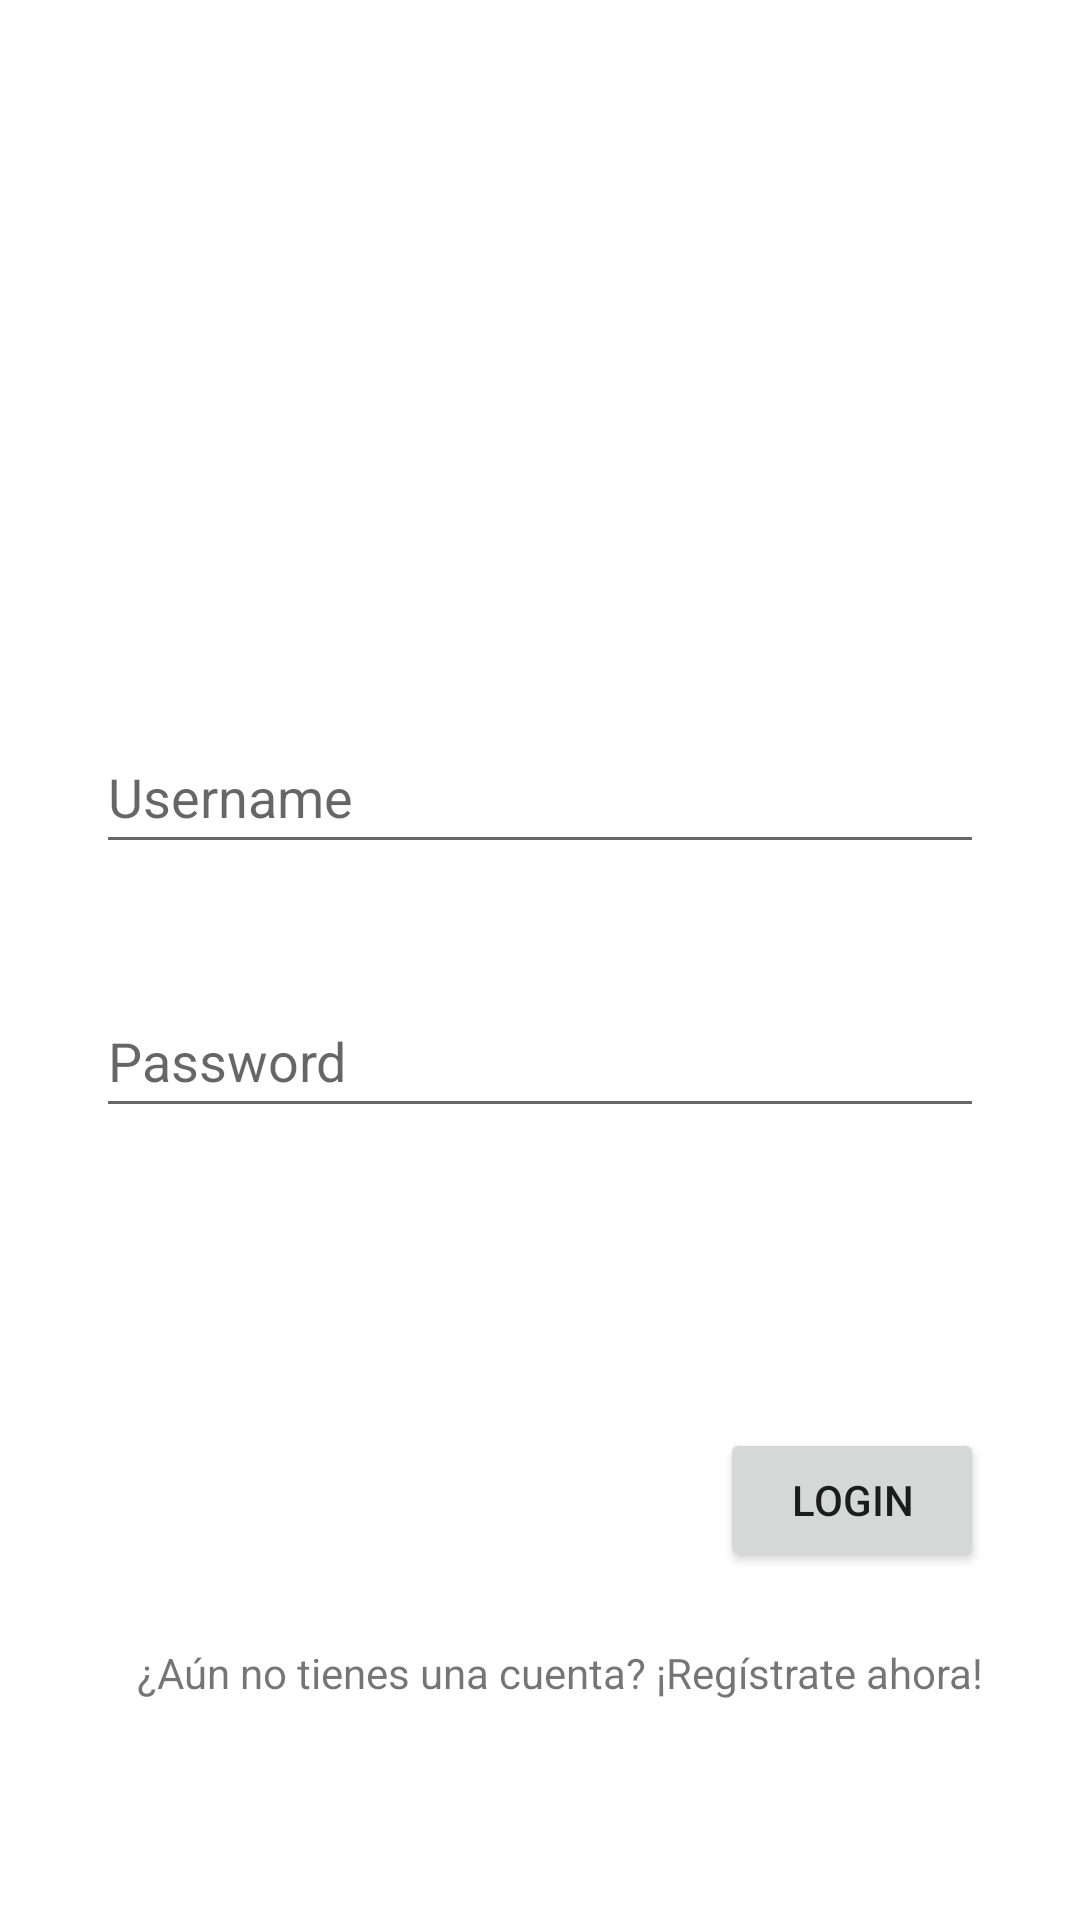

The Android layout XML behind this screen, and the referenced resources:
<!-- AndroidManifest.xml: application theme Theme.Paymate -->
<!-- res/layout/activity_login.xml -->
<?xml version="1.0" encoding="utf-8"?>
<androidx.constraintlayout.widget.ConstraintLayout xmlns:android="http://schemas.android.com/apk/res/android"
    xmlns:app="http://schemas.android.com/apk/res-auto"
    xmlns:tools="http://schemas.android.com/tools"
    android:layout_width="match_parent"
    android:layout_height="match_parent">

    <EditText
        android:id="@+id/etUsername"
        android:layout_width="match_parent"
        android:layout_height="48dp"
        android:layout_marginStart="32dp"
        android:layout_marginTop="240dp"
        android:layout_marginEnd="32dp"
        android:ems="10"
        android:hint="@string/usernameHint"
        android:inputType="textPersonName"
        android:text=""
        app:layout_constraintEnd_toEndOf="parent"
        app:layout_constraintStart_toStartOf="parent"
        app:layout_constraintTop_toTopOf="parent" />

    <EditText
        android:id="@+id/etPassword"
        android:layout_width="match_parent"
        android:layout_height="48dp"
        android:layout_marginStart="32dp"
        android:layout_marginTop="40dp"
        android:layout_marginEnd="32dp"
        android:ems="10"
        android:hint="@string/passwordHint"
        android:inputType="textPassword"
        app:layout_constraintEnd_toEndOf="parent"
        app:layout_constraintStart_toStartOf="parent"
        app:layout_constraintTop_toBottomOf="@+id/etUsername" />

    <Button
        android:id="@+id/btn_login"
        android:layout_width="wrap_content"
        android:layout_height="wrap_content"
        android:layout_marginTop="100dp"
        android:layout_marginEnd="32dp"
        android:text="@string/loginTitle"
        app:layout_constraintEnd_toEndOf="parent"
        app:layout_constraintTop_toBottomOf="@+id/etPassword" />

    <TextView
        android:id="@+id/tvRegister"
        android:layout_width="wrap_content"
        android:layout_height="wrap_content"
        android:layout_marginTop="24dp"
        android:layout_marginEnd="32dp"
        android:text="@string/registerMessage"
        app:layout_constraintEnd_toEndOf="parent"
        app:layout_constraintTop_toBottomOf="@+id/btn_login" />
</androidx.constraintlayout.widget.ConstraintLayout>
<!-- resources referenced by this layout -->
<resources>
  <string name="loginTitle">Login</string>
  <string name="passwordHint">Password</string>
  <string name="registerMessage">¿Aún no tienes una cuenta? ¡Regístrate ahora!</string>
  <string name="usernameHint">Username</string>
  <style name="Theme.Paymate" parent="Theme.MaterialComponents.DayNight.DarkActionBar">
          
          <item name="colorPrimary">@color/purple_500</item>
          <item name="colorPrimaryVariant">@color/purple_700</item>
          <item name="colorOnPrimary">@color/white</item>
          
          <item name="colorSecondary">@color/teal_200</item>
          <item name="colorSecondaryVariant">@color/teal_700</item>
          <item name="colorOnSecondary">@color/black</item>
          
          <item name="android:statusBarColor">?attr/colorPrimaryVariant</item>
          
      </style>
  <!-- not gathered from this repository: default colours our renderer supplied (Android Studio template values) -->
  <color name="purple_500">#FF6200EE</color>
  <color name="purple_700">#FF3700B3</color>
  <color name="teal_200">#FF03DAC5</color>
  <color name="teal_700">#FF018786</color>
  <color name="black">#FF000000</color>
  <color name="white">#FFFFFFFF</color>
</resources>
